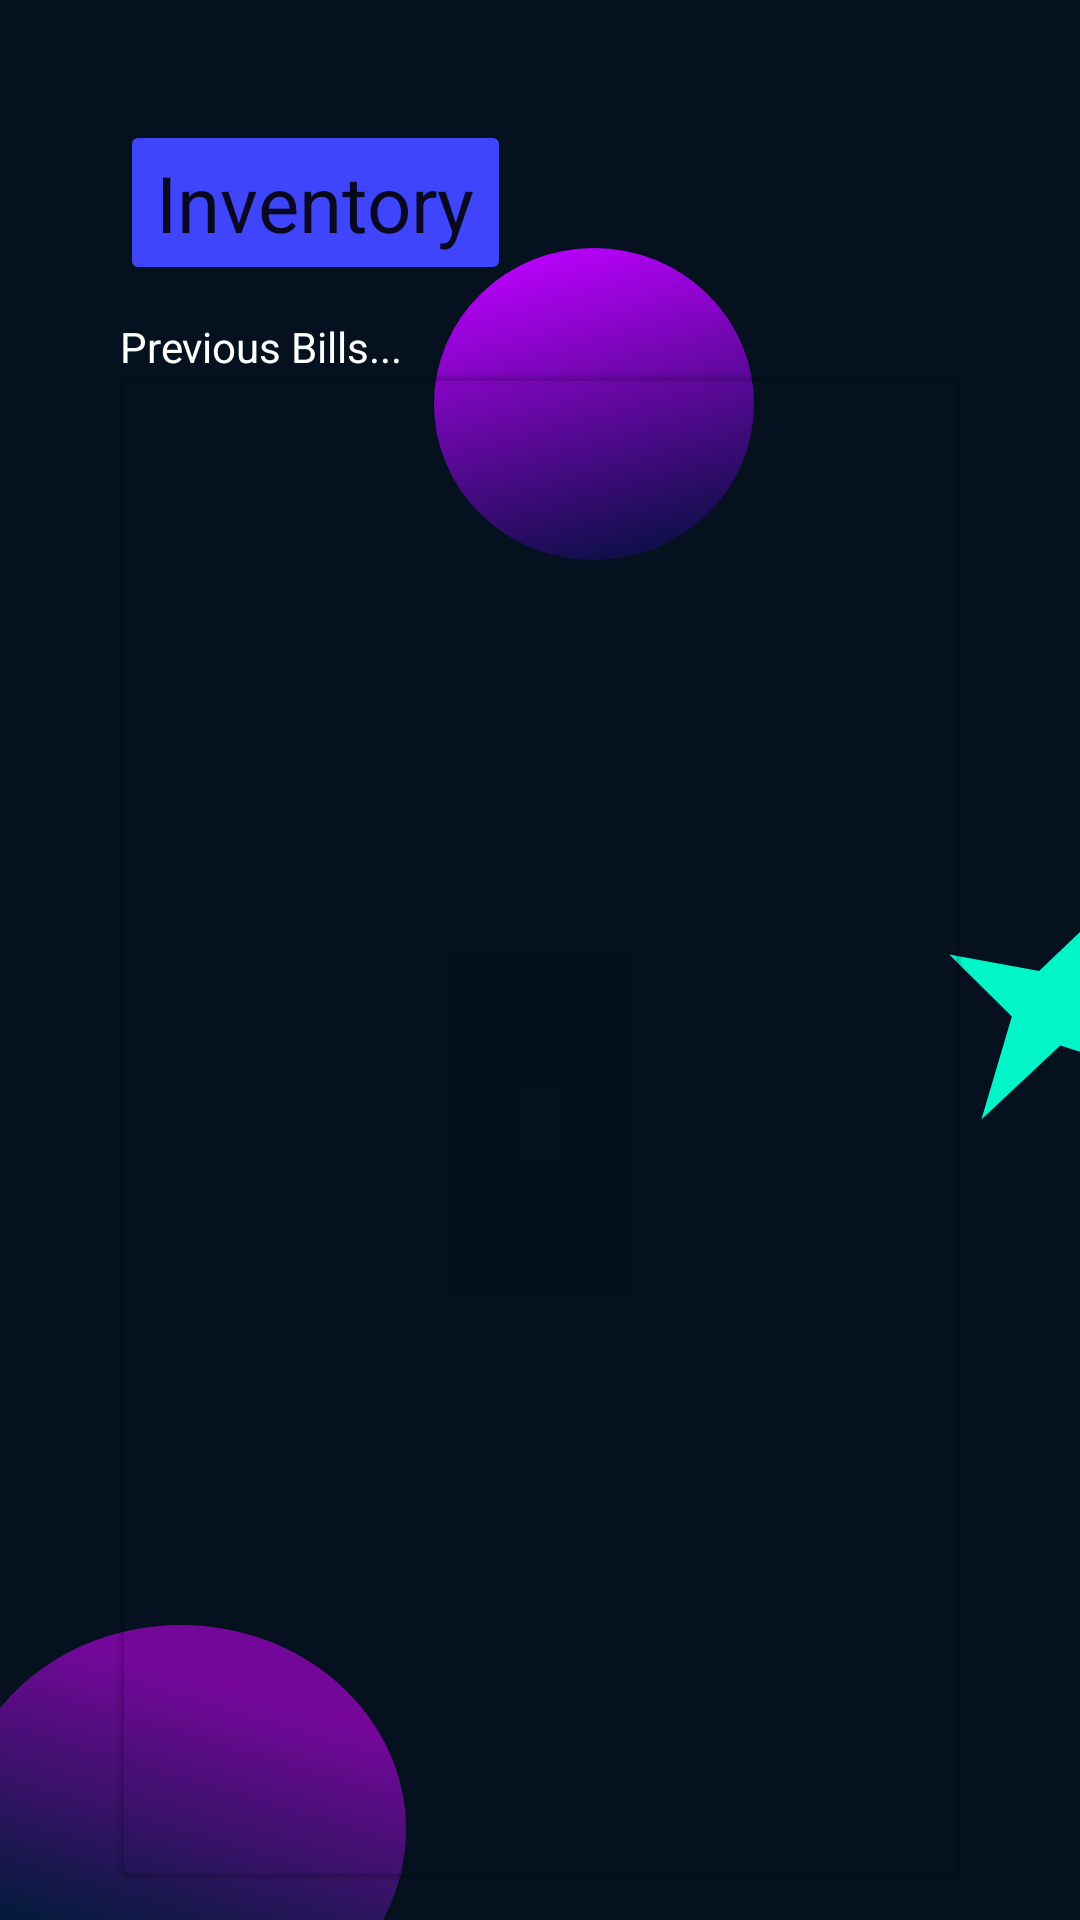

Android layout source for this screen:
<!-- AndroidManifest.xml: application theme Theme.AutomatedBill -->
<!-- res/layout/fragment_ledger.xml -->
<?xml version="1.0" encoding="utf-8"?>
<androidx.constraintlayout.widget.ConstraintLayout xmlns:android="http://schemas.android.com/apk/res/android"
    xmlns:tools="http://schemas.android.com/tools"
    android:layout_width="match_parent"
    android:layout_height="match_parent"
    xmlns:app="http://schemas.android.com/apk/res-auto"
    tools:context=".Ledger"
    android:background="@drawable/home_page_3">
   <Button
       android:id="@+id/inventoryBtn"
       android:layout_width="wrap_content"
       android:layout_height="wrap_content"
       app:layout_constraintStart_toStartOf="@id/cardview"
       android:backgroundTint="@color/blue_btn"
       android:textAppearance="@style/TextAppearance.AppCompat.Headline"
       android:layout_marginTop="40dp"
       android:text="Inventory"
       android:textSize="26sp"
       app:layout_constraintTop_toTopOf="parent"/>

  
   <TextView
       android:layout_width="wrap_content"
       android:layout_height="wrap_content"
       android:text="Previous Bills..."
       android:textColor="@color/white"
       app:layout_constraintBottom_toTopOf="@id/cardview"
       app:layout_constraintStart_toStartOf="@id/cardview"/>


   <com.google.android.material.card.MaterialCardView
       android:id="@+id/cardview"
       android:layout_width="match_parent"
       android:layout_marginLeft="40dp"
       android:layout_marginRight="40dp"
       android:layout_marginTop="30dp"
       android:layout_height="500dp"
       app:layout_constraintTop_toBottomOf="@+id/inventoryBtn"
       app:layout_constraintStart_toStartOf="parent"
       app:cardBackgroundColor="@color/transparent">

      <androidx.recyclerview.widget.RecyclerView
          android:id="@+id/billno_recycler"
          android:layout_width="match_parent"
          android:layout_height="match_parent"
          android:layout_gravity="center"
          tools:listitem="@layout/all_bills_list" />
   </com.google.android.material.card.MaterialCardView>


</androidx.constraintlayout.widget.ConstraintLayout>
<!-- res/layout/all_bills_list.xml (included above) -->
<?xml version="1.0" encoding="utf-8"?>
<FrameLayout xmlns:android="http://schemas.android.com/apk/res/android"
    android:layout_width="match_parent"
    android:layout_height="wrap_content"
    xmlns:tools="http://schemas.android.com/tools"
    xmlns:app="http://schemas.android.com/apk/res-auto"
    android:background="@color/transparent">
    <com.google.android.material.card.MaterialCardView
        android:layout_width="match_parent"
        android:layout_height="wrap_content"
        app:cardBackgroundColor="@color/transparent">
        <androidx.constraintlayout.widget.ConstraintLayout
            android:layout_width="match_parent"
            android:layout_height="wrap_content"
            android:background="@drawable/billboxbg">
    <ImageView
        android:layout_width="100sp"
        android:layout_height="100sp"
        android:id="@+id/bill_thumbnail"
        android:src="@drawable/rectangle_34"
        android:layout_marginLeft="@dimen/margin"
        android:padding="10dp"
        app:layout_constraintStart_toStartOf="parent"
        app:layout_constraintTop_toTopOf="parent"/>
    <TextView
        android:layout_width="wrap_content"
        android:layout_height="wrap_content"
        android:id="@+id/billno"
        android:text="Bill No. : 001"
        android:padding="10dp"
        android:textSize="24sp"
        app:layout_constraintEnd_toEndOf="parent"
        app:layout_constraintTop_toTopOf="@id/bill_thumbnail"
        app:layout_constraintBottom_toBottomOf="@id/bill_thumbnail"
        android:layout_marginRight="@dimen/margin"/>
        </androidx.constraintlayout.widget.ConstraintLayout>
    </com.google.android.material.card.MaterialCardView>

</FrameLayout>
<!-- resources referenced by this layout -->
<resources>
  <color name="blue_btn">#3F45FB</color>
  <color name="box_grey">#5A585B</color>
  <color name="white">#FFFFFFFF</color>
  <!-- drawable billboxbg: vector/xml drawable (drawable, 2450 chars, omitted) -->
  <!-- drawable home_page_3 (drawable) -->
  <vector xmlns:android="http://schemas.android.com/apk/res/android"
      xmlns:aapt="http://schemas.android.com/aapt"
      android:width="1080dp"
      android:height="1920dp"
      android:viewportWidth="1080"
      android:viewportHeight="1920">
    <group>
      <clip-path
          android:pathData="M0,0h1080v1920h-1080z"/>
      <path
          android:pathData="M0,0h1080v1920h-1080z"
          android:fillColor="#05111F"/>
      <path
          android:pathData="M1112.7,900.9L1087.54,1000.11L1144.71,1072.02L1060.25,1045.54L981.39,1119.49L1011.85,1016.47L949.26,954.62L1039.14,971.04L1112.7,900.9Z"
          android:fillColor="#00F5C9"/>
      <path
          android:pathData="M434,404a160,156 0,1 0,320 0a160,156 0,1 0,-320 0z">
        <aapt:attr name="android:fillColor">
          <gradient 
              android:startY="248"
              android:startX="525.525"
              android:endY="565.469"
              android:endX="611.856"
              android:type="linear">
            <item android:offset="0" android:color="#FFBD00FF"/>
            <item android:offset="0.96875" android:color="#334200FF"/>
          </gradient>
        </aapt:attr>
      </path>
      <path
          android:pathData="M-44,1829.5a225,204.5 0,1 0,450 0a225,204.5 0,1 0,-450 0z">
        <aapt:attr name="android:fillColor">
          <gradient 
              android:startY="1674"
              android:startX="181"
              android:endY="1937.5"
              android:endX="103"
              android:type="linear">
            <item android:offset="0" android:color="#96C000F0"/>
            <item android:offset="1" android:color="#210057FF"/>
          </gradient>
        </aapt:attr>
      </path>
    </group>
  </vector>
  <!-- drawable rectangle_34: png bitmap (drawable, 8908 bytes) -->
  <style name="Theme.AutomatedBill" parent="Theme.MaterialComponents.DayNight.DarkActionBar">
          
          <item name="colorPrimary">@color/background_blue</item>
          <item name="colorPrimaryVariant">@color/purple_700</item>
          <item name="colorOnPrimary">@color/black</item>
          
          <item name="colorSecondary">@color/teal_200</item>
          <item name="colorSecondaryVariant">@color/teal_200</item>
          <item name="colorOnSecondary">@color/black</item>
          
          <item name="android:statusBarColor" tools:targetApi="l">@color/blue_btn</item>
          
      </style>
  <color name="background_blue">#05111F</color>
  <color name="purple_700">#FF3700B3</color>
  <color name="black">#FF000000</color>
  <color name="teal_200">#FF03DAC5</color>
</resources>
